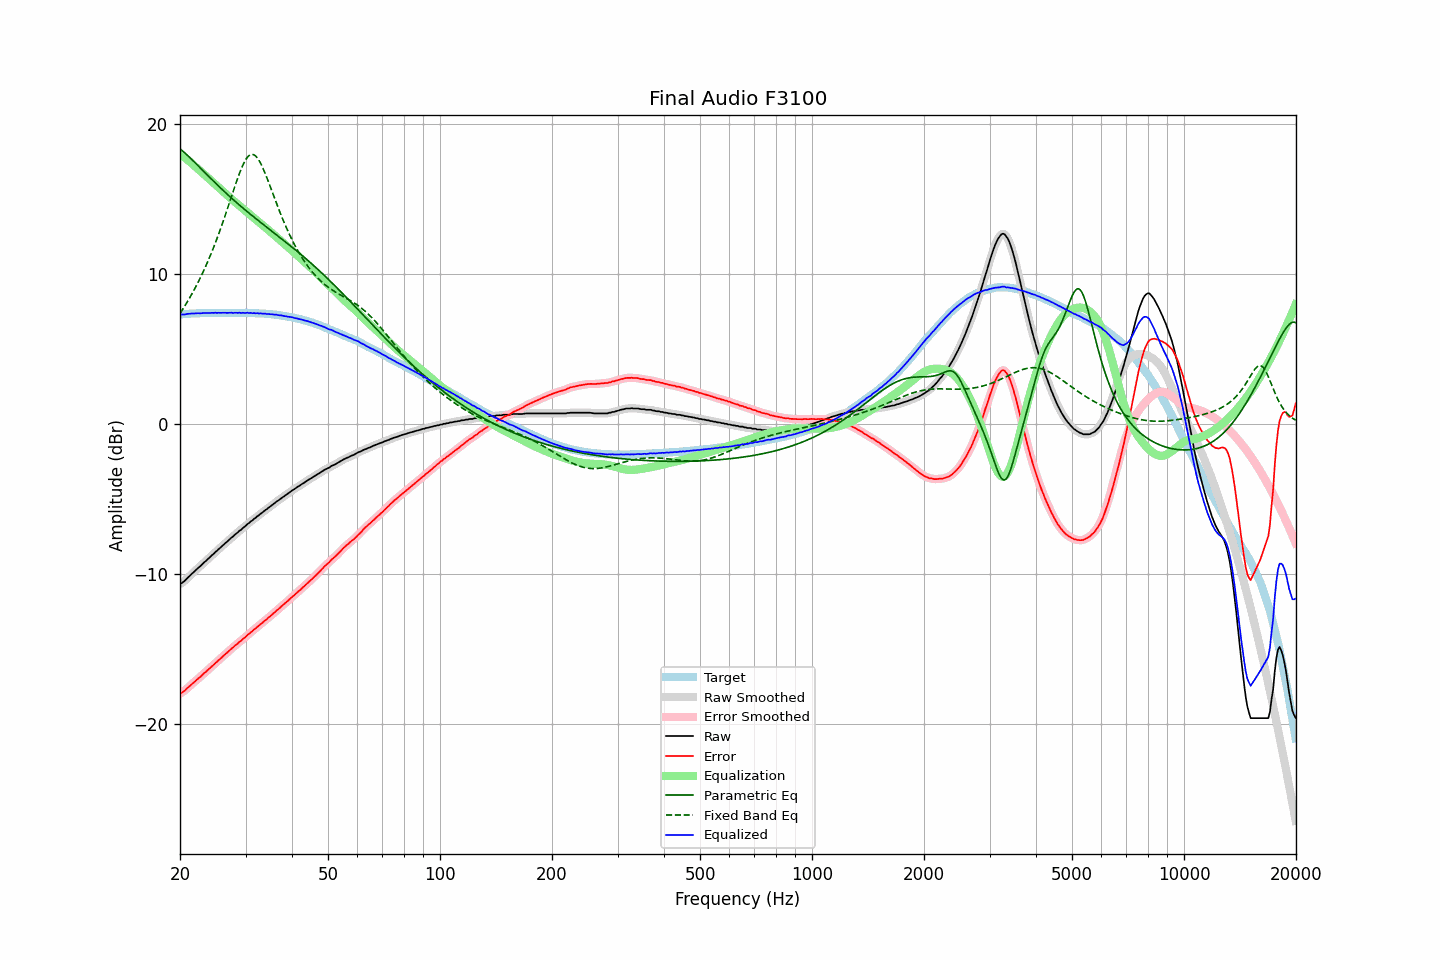

The data file committed next to this chart (first rows):
frequency, raw, error, smoothed, error_smoothed, equalization, parametric_eq, fixed_band_eq, equalized_raw, equalized_smoothed, target
20.00, -10.65, -17.94, -10.67, -17.95, 17.98, 18.32, 7.36, 7.32, 7.31, 7.28
20.20, -10.61, -17.91, -10.60, -17.90, 17.90, 18.23, 7.52, 7.28, 7.29, 7.29
20.40, -10.53, -17.84, -10.53, -17.83, 17.81, 18.14, 7.68, 7.28, 7.29, 7.30
20.61, -10.45, -17.76, -10.44, -17.75, 17.73, 18.04, 7.85, 7.28, 7.29, 7.31
20.81, -10.33, -17.65, -10.34, -17.65, 17.64, 17.95, 8.03, 7.31, 7.30, 7.31
21.02, -10.22, -17.55, -10.23, -17.56, 17.55, 17.85, 8.20, 7.33, 7.32, 7.32
21.23, -10.13, -17.47, -10.13, -17.46, 17.46, 17.74, 8.39, 7.33, 7.34, 7.33
21.44, -10.02, -17.37, -10.03, -17.37, 17.37, 17.64, 8.57, 7.35, 7.35, 7.34
21.66, -9.93, -17.27, -9.93, -17.28, 17.28, 17.54, 8.77, 7.35, 7.35, 7.34
21.87, -9.83, -17.19, -9.83, -17.18, 17.18, 17.43, 8.96, 7.35, 7.36, 7.35
22.09, -9.72, -17.08, -9.73, -17.08, 17.09, 17.33, 9.17, 7.36, 7.36, 7.35
22.31, -9.62, -16.99, -9.63, -16.99, 16.99, 17.22, 9.37, 7.37, 7.36, 7.36
22.54, -9.54, -16.90, -9.53, -16.90, 16.90, 17.11, 9.59, 7.36, 7.36, 7.36
22.76, -9.44, -16.82, -9.44, -16.81, 16.80, 17.00, 9.80, 7.36, 7.37, 7.37
22.99, -9.33, -16.71, -9.34, -16.71, 16.71, 16.89, 10.03, 7.37, 7.37, 7.37
23.22, -9.22, -16.60, -9.23, -16.61, 16.61, 16.79, 10.26, 7.39, 7.38, 7.37
23.45, -9.14, -16.53, -9.14, -16.52, 16.52, 16.68, 10.50, 7.37, 7.38, 7.38
23.69, -9.04, -16.42, -9.04, -16.42, 16.42, 16.57, 10.74, 7.39, 7.38, 7.38
23.92, -8.94, -16.33, -8.94, -16.33, 16.32, 16.46, 10.99, 7.38, 7.38, 7.38
24.16, -8.84, -16.23, -8.84, -16.23, 16.23, 16.36, 11.24, 7.38, 7.39, 7.38
24.40, -8.73, -16.13, -8.74, -16.13, 16.13, 16.25, 11.51, 7.40, 7.39, 7.39
24.65, -8.65, -16.04, -8.64, -16.03, 16.03, 16.14, 11.77, 7.39, 7.39, 7.39
24.89, -8.53, -15.93, -8.54, -15.94, 15.94, 16.04, 12.05, 7.40, 7.40, 7.39
25.14, -8.45, -15.85, -8.45, -15.84, 15.84, 15.94, 12.33, 7.39, 7.39, 7.39
25.39, -8.34, -15.74, -8.35, -15.74, 15.74, 15.83, 12.62, 7.40, 7.39, 7.39
25.65, -8.26, -15.65, -8.25, -15.65, 15.65, 15.73, 12.92, 7.39, 7.39, 7.39
25.91, -8.16, -15.55, -8.15, -15.55, 15.55, 15.63, 13.22, 7.39, 7.40, 7.39
26.16, -8.06, -15.46, -8.06, -15.45, 15.45, 15.53, 13.53, 7.39, 7.39, 7.39
26.43, -7.96, -15.35, -7.96, -15.36, 15.36, 15.43, 13.84, 7.40, 7.39, 7.39
26.69, -7.87, -15.27, -7.87, -15.26, 15.26, 15.33, 14.16, 7.39, 7.39, 7.39
26.96, -7.78, -15.17, -7.77, -15.16, 15.17, 15.23, 14.48, 7.39, 7.40, 7.39
27.23, -7.68, -15.07, -7.68, -15.07, 15.07, 15.13, 14.80, 7.40, 7.39, 7.39
27.50, -7.58, -14.97, -7.58, -14.98, 14.98, 15.03, 15.13, 7.40, 7.39, 7.39
27.77, -7.50, -14.90, -7.49, -14.88, 14.89, 14.94, 15.45, 7.38, 7.40, 7.39
28.05, -7.39, -14.79, -7.40, -14.79, 14.79, 14.84, 15.77, 7.40, 7.39, 7.39
28.33, -7.30, -14.70, -7.31, -14.70, 14.70, 14.75, 16.09, 7.40, 7.40, 7.39
28.62, -7.23, -14.62, -7.22, -14.61, 14.61, 14.66, 16.39, 7.39, 7.40, 7.39
28.90, -7.11, -14.51, -7.13, -14.52, 14.52, 14.57, 16.68, 7.41, 7.39, 7.39
29.19, -7.05, -14.45, -7.04, -14.43, 14.43, 14.47, 16.95, 7.38, 7.39, 7.39
29.48, -6.94, -14.34, -6.95, -14.35, 14.34, 14.38, 17.20, 7.40, 7.39, 7.39
29.78, -6.87, -14.26, -6.86, -14.26, 14.25, 14.29, 17.42, 7.39, 7.39, 7.39
30.08, -6.78, -14.17, -6.77, -14.16, 14.16, 14.20, 17.61, 7.39, 7.39, 7.39
30.38, -6.67, -14.05, -6.68, -14.07, 14.07, 14.12, 17.76, 7.40, 7.39, 7.38
30.68, -6.60, -13.99, -6.59, -13.98, 13.98, 14.03, 17.87, 7.37, 7.39, 7.38
30.99, -6.50, -13.88, -6.50, -13.89, 13.89, 13.94, 17.93, 7.39, 7.38, 7.38
31.30, -6.44, -13.81, -6.43, -13.80, 13.80, 13.85, 17.95, 7.36, 7.37, 7.37
31.61, -6.32, -13.70, -6.33, -13.71, 13.71, 13.77, 17.91, 7.38, 7.37, 7.37
31.93, -6.27, -13.63, -6.25, -13.62, 13.62, 13.68, 17.84, 7.35, 7.36, 7.36
32.24, -6.15, -13.52, -6.17, -13.53, 13.53, 13.60, 17.72, 7.38, 7.36, 7.36
32.57, -6.10, -13.45, -6.09, -13.44, 13.44, 13.51, 17.57, 7.35, 7.36, 7.35
32.89, -5.99, -13.35, -6.00, -13.35, 13.35, 13.43, 17.38, 7.36, 7.35, 7.35
33.22, -5.92, -13.27, -5.92, -13.26, 13.26, 13.34, 17.17, 7.34, 7.35, 7.34
33.55, -5.83, -13.18, -5.83, -13.18, 13.18, 13.26, 16.93, 7.34, 7.34, 7.34
33.89, -5.74, -13.08, -5.75, -13.09, 13.09, 13.18, 16.67, 7.34, 7.33, 7.33
34.23, -5.68, -13.01, -5.67, -13.00, 13.00, 13.09, 16.40, 7.31, 7.32, 7.32
34.57, -5.58, -12.90, -5.59, -12.91, 12.91, 13.01, 16.12, 7.32, 7.31, 7.31
34.92, -5.52, -12.82, -5.51, -12.82, 12.82, 12.93, 15.84, 7.30, 7.31, 7.30
35.27, -5.43, -12.73, -5.43, -12.73, 12.73, 12.84, 15.55, 7.30, 7.30, 7.30
35.62, -5.35, -12.63, -5.35, -12.63, 12.63, 12.76, 15.26, 7.29, 7.29, 7.28
35.97, -5.27, -12.55, -5.26, -12.54, 12.54, 12.68, 14.97, 7.27, 7.28, 7.27
... 635 more rows
